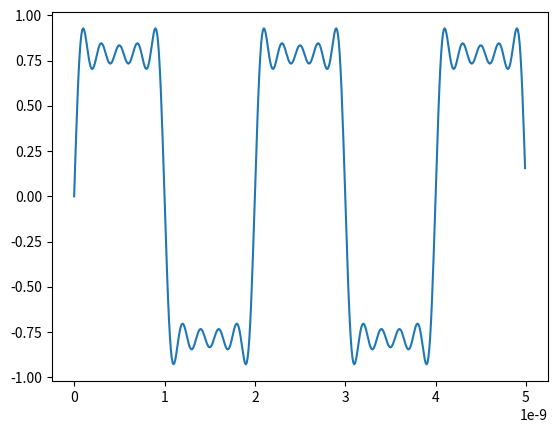

Write the Python code that produced this figure.
import numpy as np
import matplotlib.pyplot as plt


N = 500 # Number of points
sample_rate = 1e11

t = np.arange(N)/sample_rate
f = 5e8  # 500 MHz Frequency of starting wave
x1 = np.sin(2 * np.pi * f * t)
x2 = (1/3) * np.sin(3 * 2 * np.pi * f * t)
x3 = (1/5) * np.sin(5 * 2 * np.pi * f * t)
x4 = (1/7) * np.sin(7 * 2 * np.pi * f * t)
x5 = (1/9) * np.sin(9 * 2 * np.pi * f * t)
x = x1 + x2 + x3 + x4 + x5

plt.plot(t, x)
plt.show()
